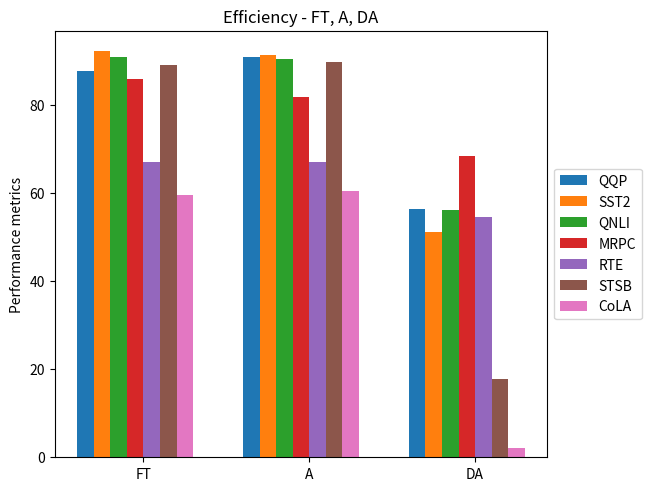

This figure's Python source: (Note: this script raises an exception after producing the figure.)
import matplotlib.pyplot as plt
import numpy as np

sparity = ("FT", "A", "DA")

accuracy = {
    'QQP':(87.68,90.902,56.381),
    'SST2':(92.32,91.39,51.26),
    'QNLI':(90.99,90.5,56.214),
    # 'MNLI':(),
    'MRPC':(86.03,81.8627,68.382),
    'RTE':(67.15,67.148,54.512),
    'STSB':(89.12,89.808,17.75),
    'CoLA':(59.57,60.583,2.1)
}

x = np.arange(len(sparity))  # the label locations
width = 0.1  # the width of the bars
multiplier = 0

fig, ax = plt.subplots(layout='constrained')
for attribute, measurement in accuracy.items():
    offset = width * multiplier
    rects = ax.bar(x + offset, measurement, width, label=attribute)
    multiplier += 1
# ax.set_ylim(bottom=0, top=0.03)

ax.set_ylabel('Performance metrics')
ax.set_title('Efficiency - FT, A, DA')
ax.set_xticks(x + width * len(accuracy) / 2, sparity)
ax.legend(loc='center left', bbox_to_anchor=(1, 0.5))

plt.savefig('../../../images/paper/no_prune/graph_accuracy.png', bbox_inches='tight')
plt.show()
